Image classification data set "herb_identification" (Mitlpsy/herb_identification on GitHub). Class labels (3): Etlingera elatior, Euphorbia hirta L, Leucas aspera.

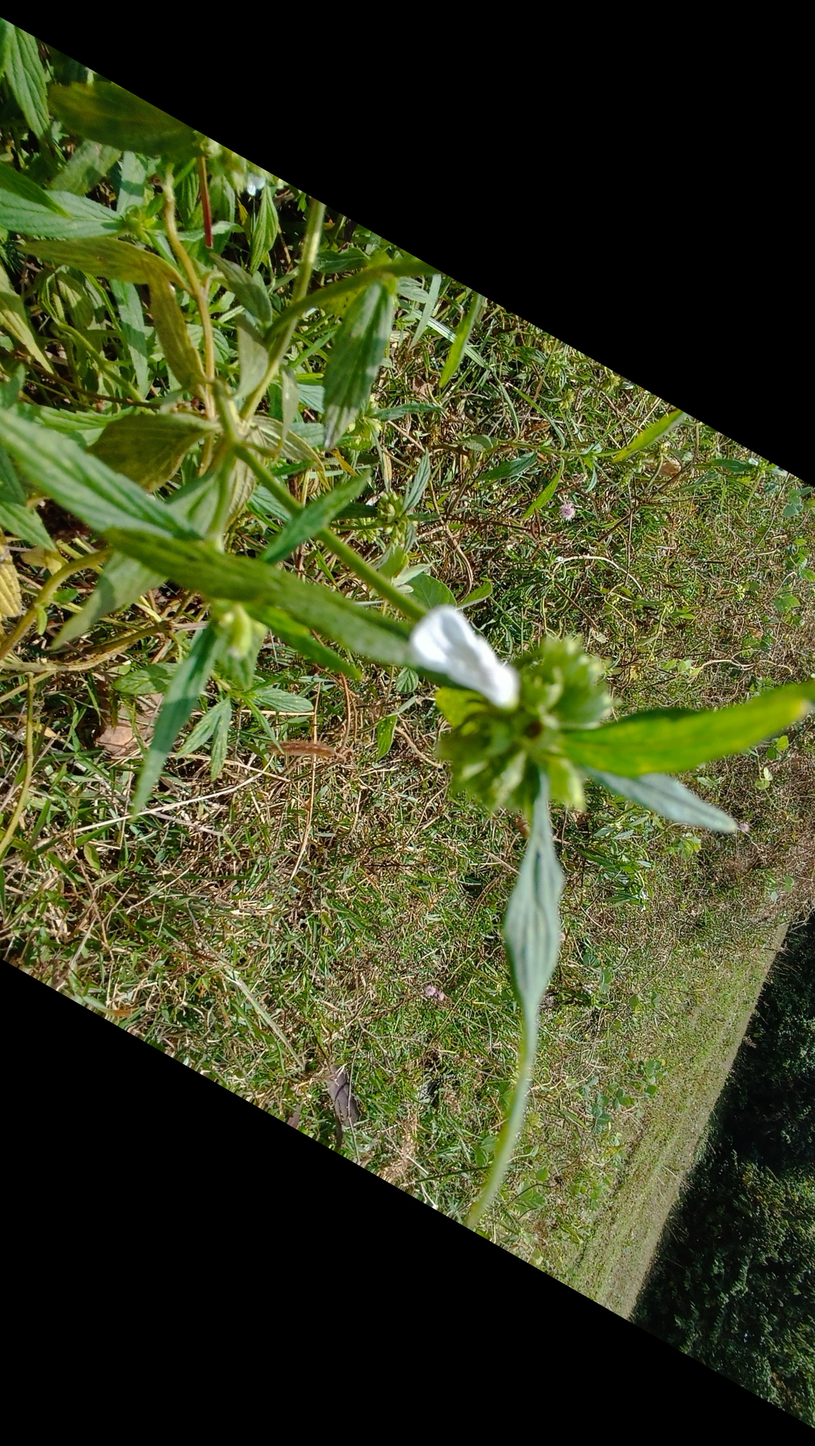
Label: Leucas aspera

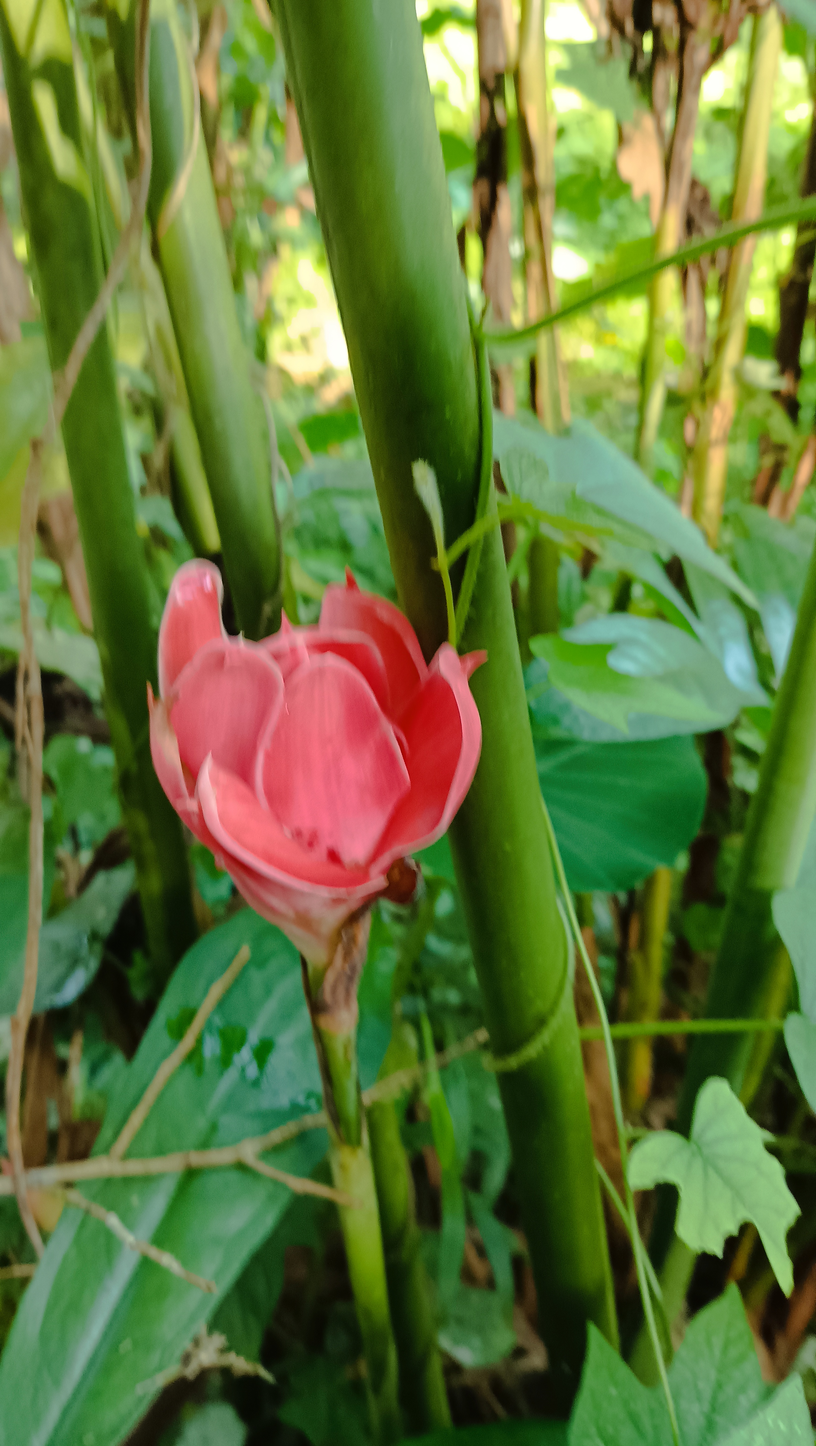
Label: Etlingera elatior

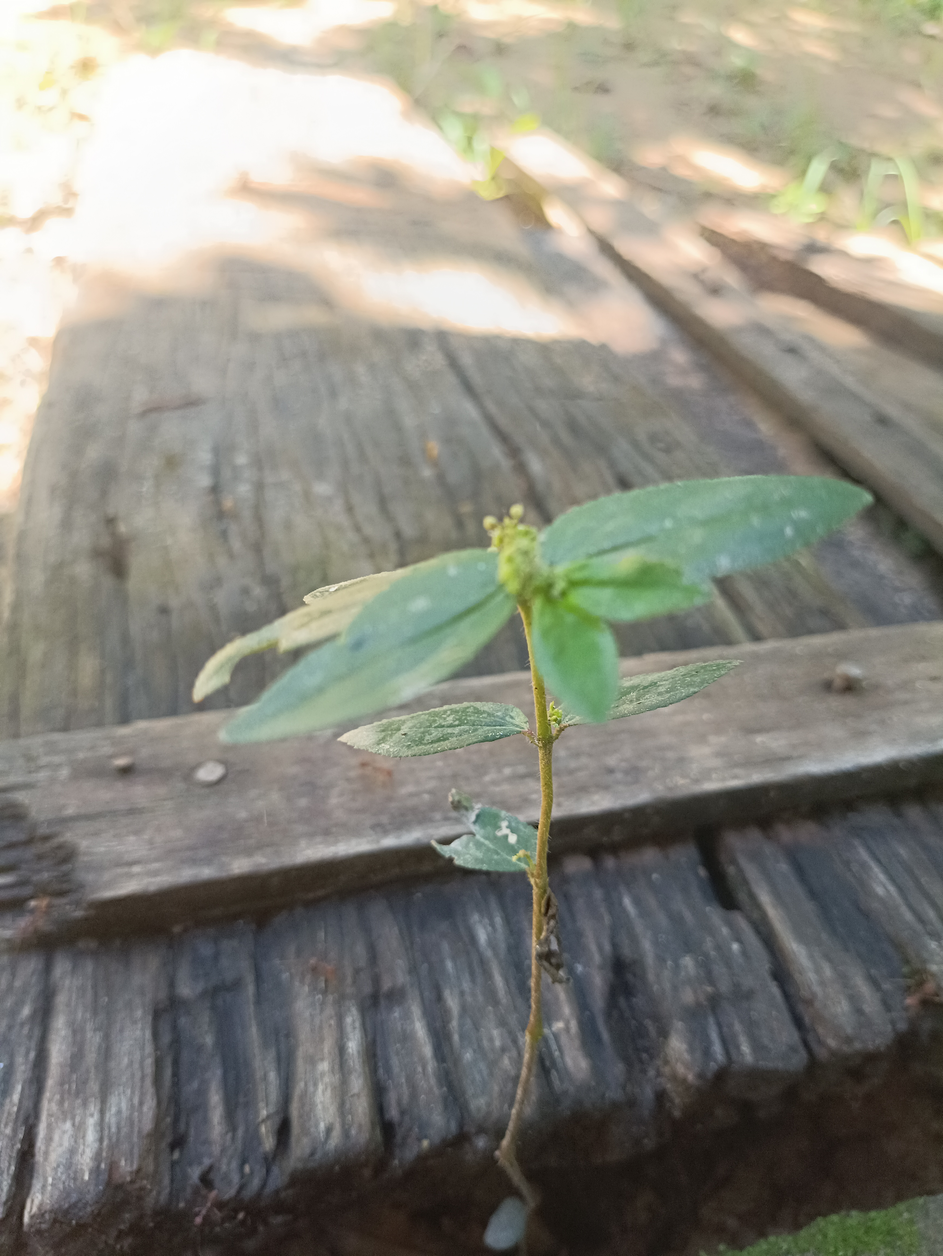
Label: Euphorbia hirta L

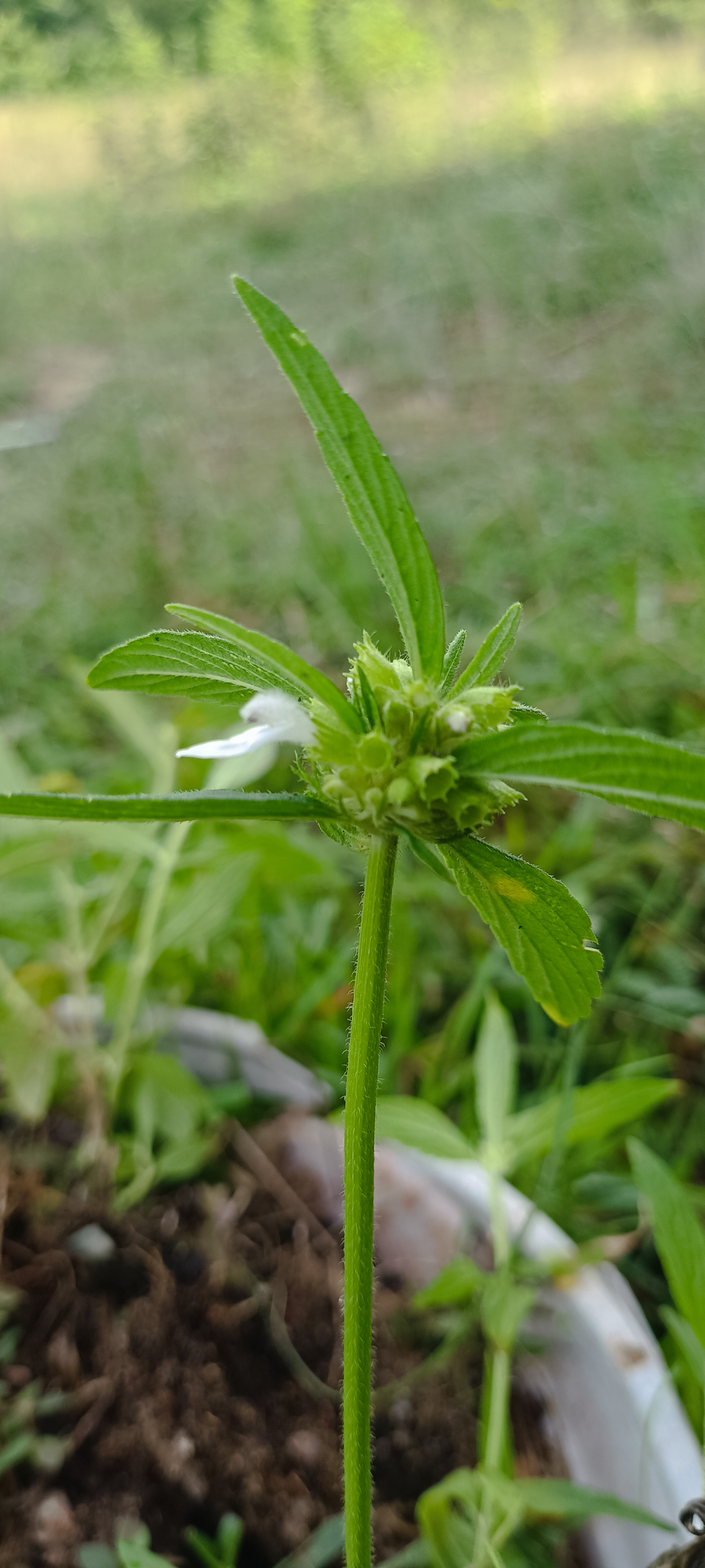
Label: Leucas aspera

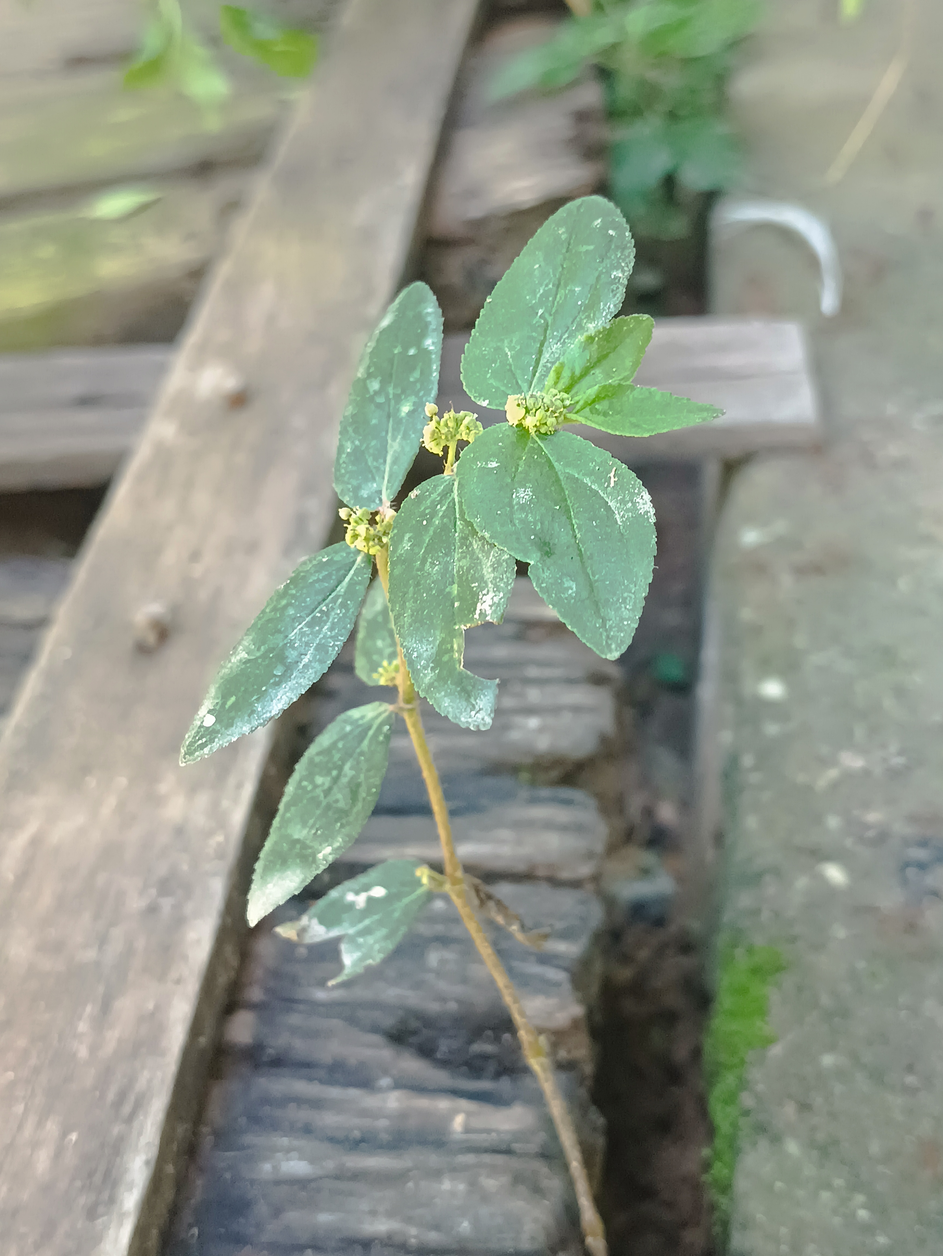
Label: Euphorbia hirta L

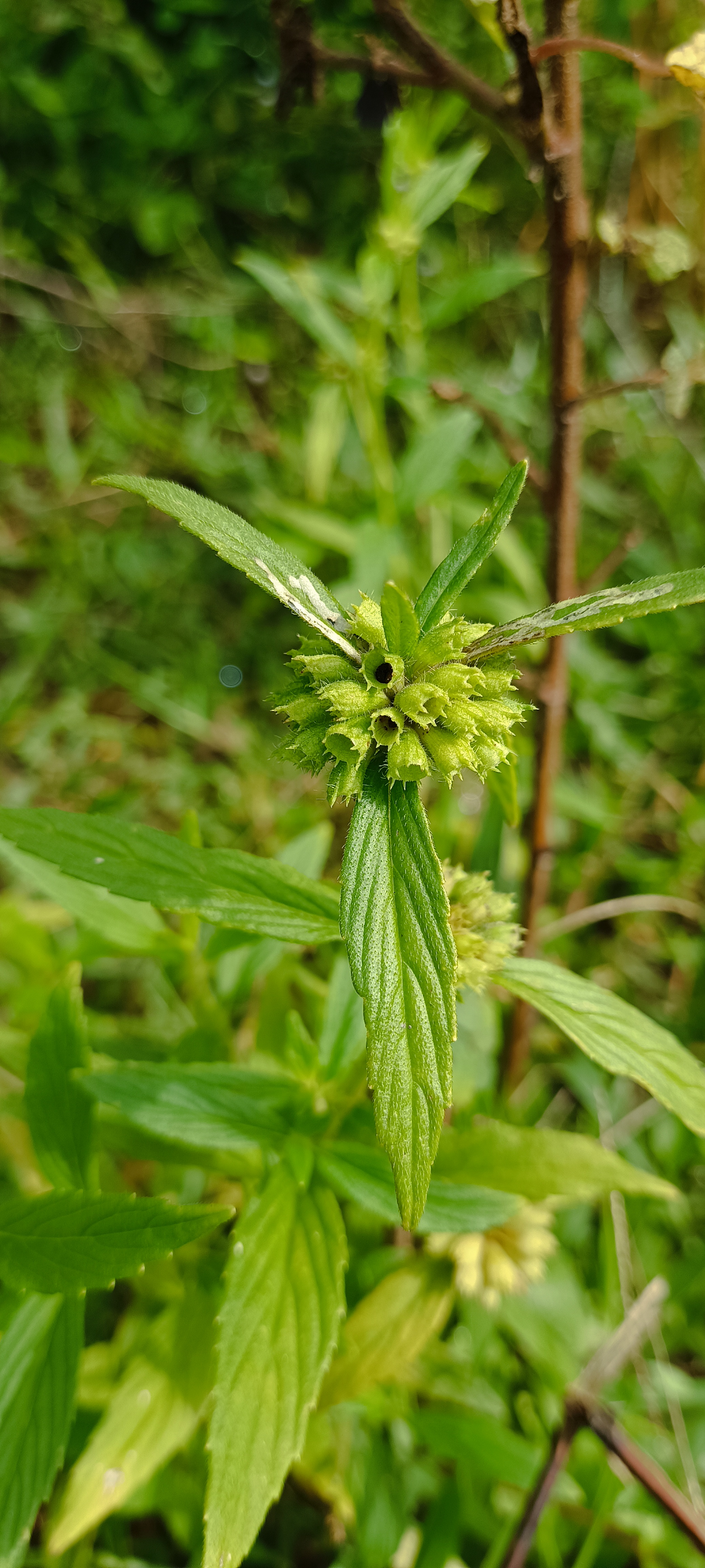
Label: Leucas aspera
